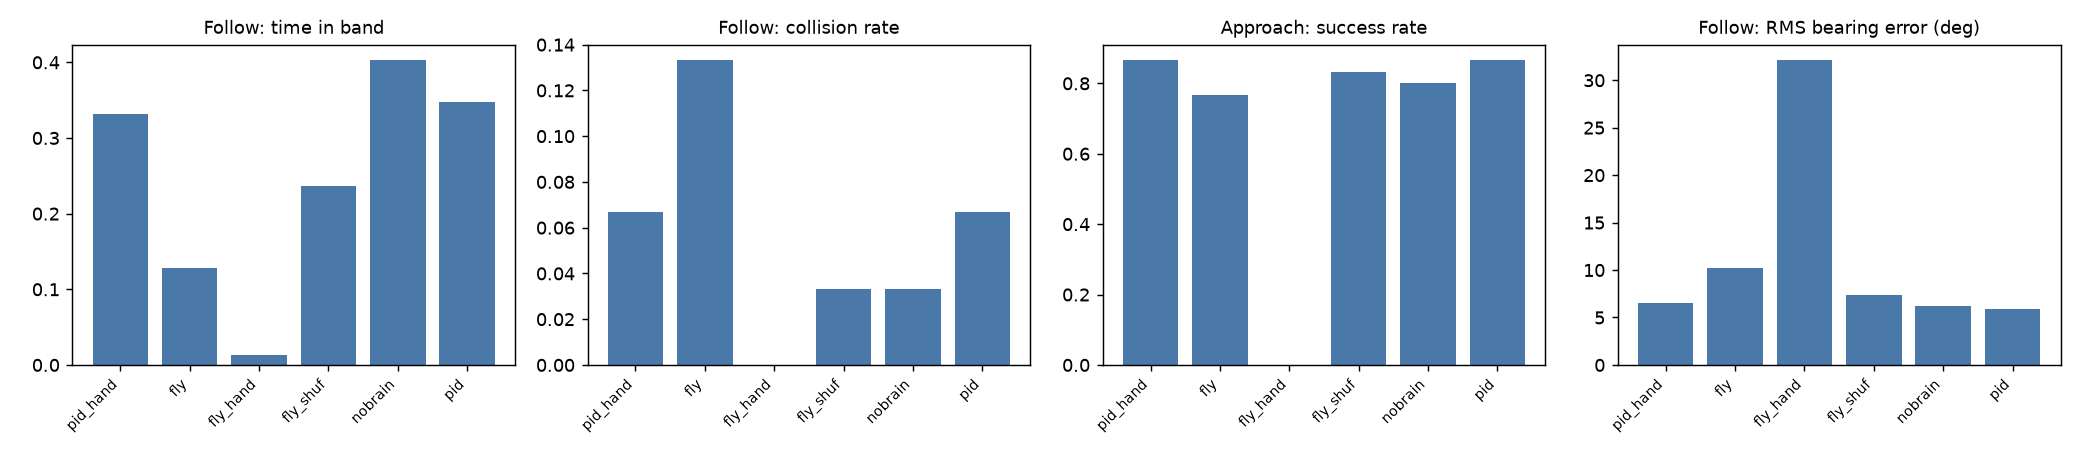

Data behind this chart, as committed beside it:
label, approach_score, approach_success, approach_time_s, follow_collision_rate, follow_in_band, follow_loss_per_min, follow_mean_range_err_m, follow_min_dist_p5_m, follow_rms_bearing_deg, follow_rms_range_err_m, follow_score, follow_yaw_jerk
pid_hand, 0.06916, 0.8667, 7.875, 0.06667, 0.3318, 2.736, 0.2867, 0.5288, 6.483, 0.7724, -1.0, 67.49
fly, -4.616, 0.7667, 11.15, 0.1333, 0.1283, 3.274, 0.6706, 0.4826, 10.19, 1.41, -2.604, 32.66
fly_hand, -15.04, 0.0, nan, 0.0, 0.01328, 14.84, 4.759, 1.929, 32.15, 5.126, -5.549, 72.19
fly_shuf, -1.517, 0.8333, 8.604, 0.03333, 0.2369, 3.146, 0.8705, 1.001, 7.41, 1.15, -1.679, 60.34
nobrain, -2.605, 0.8, 8.456, 0.03333, 0.4032, 2.847, 0.4723, 0.7801, 6.196, 0.8215, -0.8331, 19.4
pid, 0.1159, 0.8667, 7.898, 0.06667, 0.3477, 2.736, 0.269, 0.5376, 5.852, 0.7599, -0.8794, 19.38
